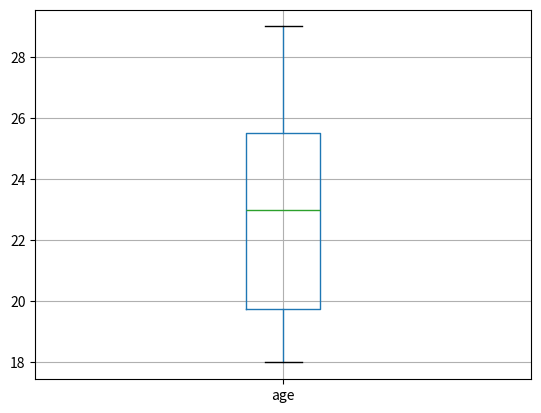
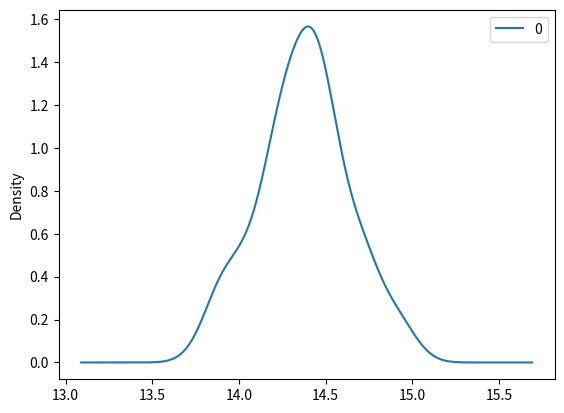

Recreate these plots in Python, in order.
import numpy as np
import pandas as pd
import matplotlib.pyplot as plt
%matplotlib inline

df1 = pd.DataFrame(dict(id=range(6), age=np.random.randint(18, 31, size=6)))
df1

df1.mean()

df1.age.mean()

df1.id.mean()

df1.median()

df1.age.median()

df1.id.median()

from statistics import mode

df1.mode()

df1.age.mode()

df1.id.mode()

np.max(df1) - np.min(df1)

np.max(df1.age) - np.min(df1.age)

np.max(df1.id) - np.min(df1.id)

df1.boxplot(column="age", return_type="axes")

np.var(df1)

np.var(df1.age)

np.var(df1.id)

np.std(df1)

np.std(df1.age)

np.std(df1.id)

df1.skew()

df1.kurt()

population = np.random.randint(10, 20, 1000)

np.random.seed(10)

estimates = []  # Empty list to hold point estimates

for x in range(200):  # Generatre 200 samples, each with 500 sampled values
    sample = np.random.choice(a=population, size=100)
    estimates.append(sample.mean())  # Keep the sample mean in the list

np.mean(population)

pd.DataFrame(estimates).plot(kind="density")

import scipy.stats as stats

z_critical = stats.norm.ppf(q=0.975)  # Percent Point Function

t_critical = stats.t.ppf(
    q=0.975, df=24
)  # df is degree of freedom (sample size minus 1)

margin_of_error = z_critical * (np.std(estimates) / np.sqrt(200))

# Lower limit: sample_mean - margin_of_error
np.mean(estimates) - margin_of_error

# Upper limit: sample_mean - margin_of_error
np.mean(estimates) + margin_of_error